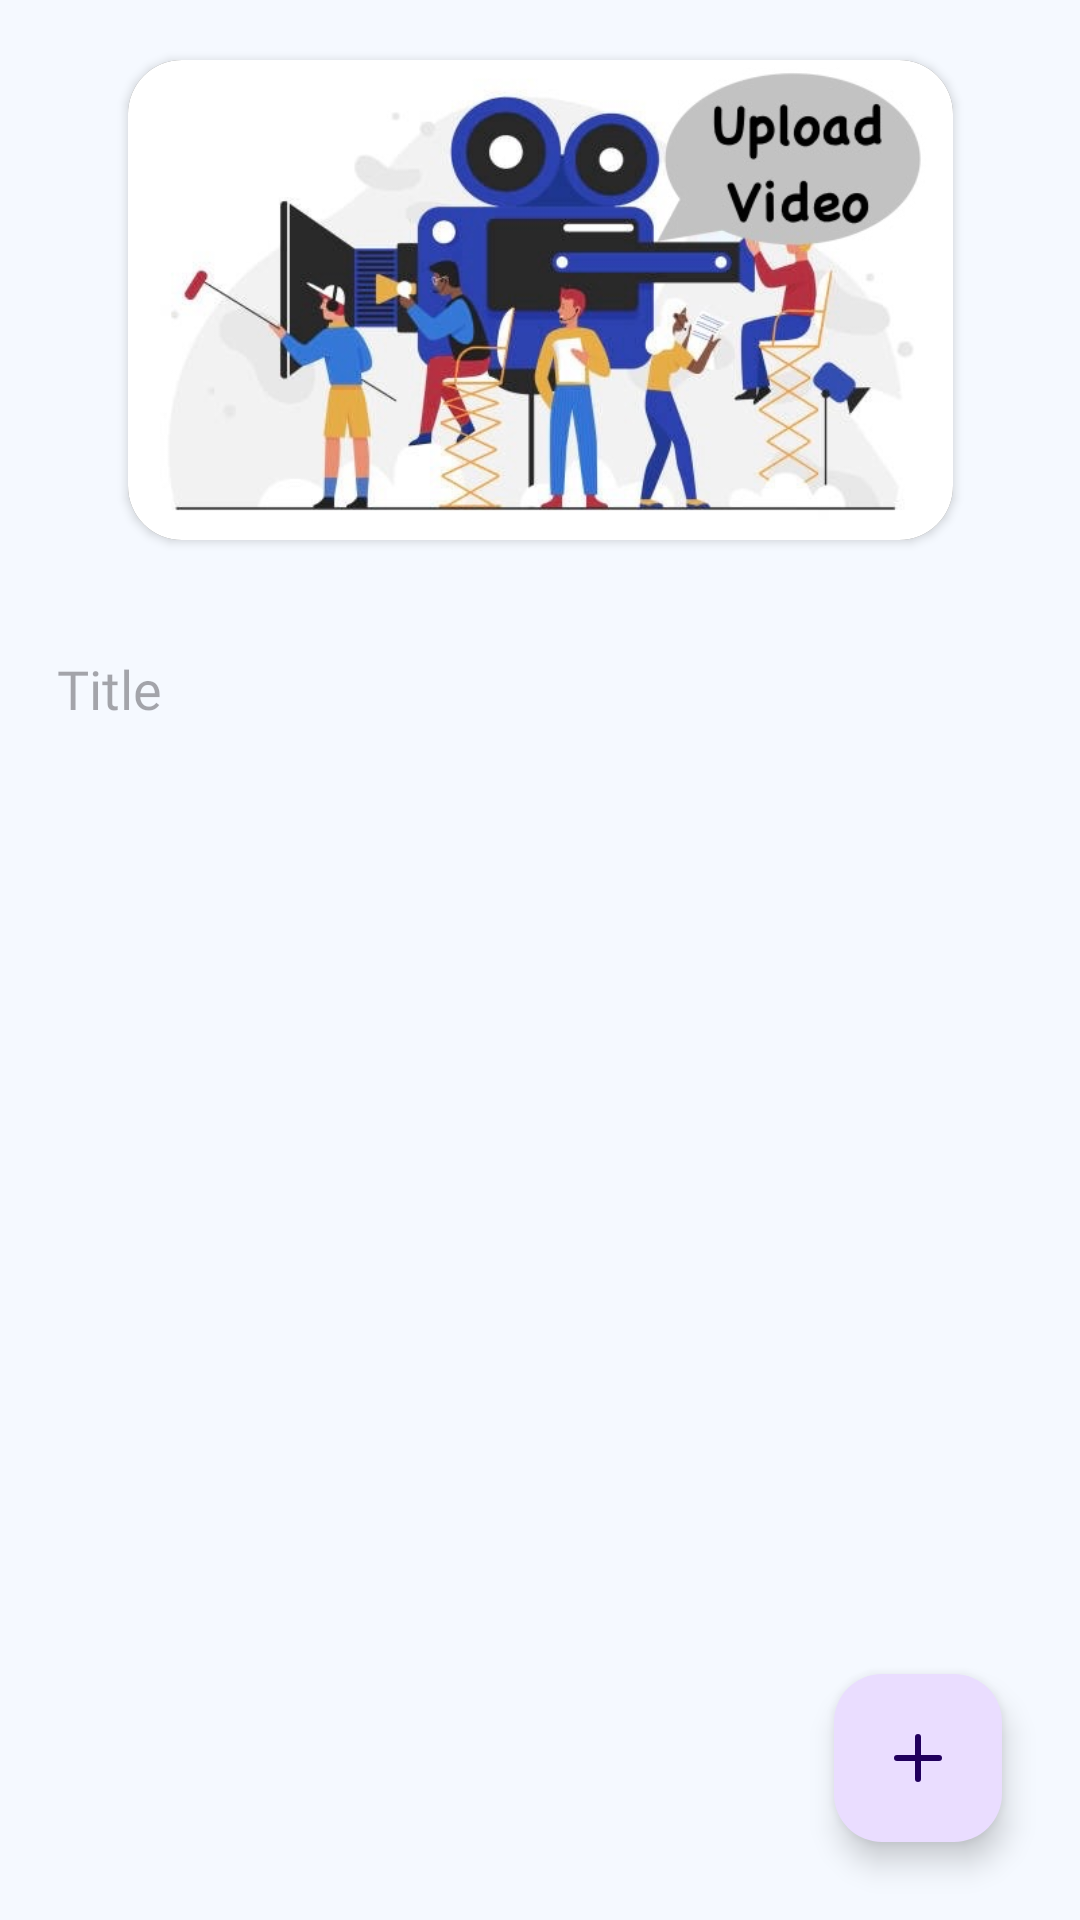

The Android layout XML behind this screen, and the referenced resources:
<!-- AndroidManifest.xml: application theme Theme.StudyWaveAdmin -->
<!-- res/layout/activity_upload_play_list.xml -->
<?xml version="1.0" encoding="utf-8"?>
<androidx.constraintlayout.widget.ConstraintLayout xmlns:android="http://schemas.android.com/apk/res/android"
    xmlns:app="http://schemas.android.com/apk/res-auto"
    xmlns:tools="http://schemas.android.com/tools"
    android:id="@+id/main"
    android:layout_width="match_parent"
    android:layout_height="match_parent"
    android:background="@color/background_blue"
    tools:context=".UploadPlayListActivity">

    <EditText
        android:id="@+id/title"
        android:layout_width="352dp"
        android:layout_height="55dp"
        android:layout_marginTop="22dp"
        android:background="@drawable/edittextshape"
        android:drawablePadding="15dp"
        android:elevation="2dp"
        android:ems="10"
        android:focusable="true"
        android:hint="Title"
        android:fontFamily="@font/mulish_bold"
        android:inputType="textPersonName"
        android:paddingStart="15dp"
        android:textColor="@color/black"
        app:layout_constraintEnd_toEndOf="parent"
        app:layout_constraintStart_toStartOf="parent"
        app:layout_constraintTop_toBottomOf="@+id/card_video" />

    <androidx.cardview.widget.CardView
        android:id="@+id/card_video"
        android:layout_width="275dp"
        android:layout_height="160dp"
        android:layout_marginTop="20dp"
        android:elevation="16dp"
        app:cardCornerRadius="18dp"
        app:layout_constraintEnd_toEndOf="parent"
        app:layout_constraintStart_toStartOf="parent"
        app:layout_constraintTop_toTopOf="parent">

        <com.example.studywaveadmin.FullScreenVideoView
            android:id="@+id/course_video"
            android:layout_width="match_parent"
            android:layout_height="match_parent"
            />

        <ImageView
            android:id="@+id/course_video_image"
            android:layout_width="match_parent"
            android:layout_height="match_parent"
            android:scaleType="centerCrop"
            android:src="@drawable/course_video" />
    </androidx.cardview.widget.CardView>

    <androidx.recyclerview.widget.RecyclerView
        android:id="@+id/rv_playList"
        android:layout_width="match_parent"
        android:layout_height="wrap_content"
        android:layout_marginTop="18dp"
        tools:listitem="@layout/playlist_item"
        app:layout_constraintEnd_toEndOf="parent"
        app:layout_constraintStart_toStartOf="parent"
        app:layout_constraintTop_toBottomOf="@+id/title" />

    <com.google.android.material.floatingactionbutton.FloatingActionButton
        android:id="@+id/upload_playlist"
        android:layout_width="wrap_content"
        android:layout_height="wrap_content"
        android:layout_marginEnd="26dp"
        android:layout_marginBottom="26dp"
        android:clickable="true"
        app:layout_constraintBottom_toBottomOf="parent"
        app:layout_constraintEnd_toEndOf="parent"
        app:srcCompat="@drawable/add" />


</androidx.constraintlayout.widget.ConstraintLayout>
<!-- res/layout/playlist_item.xml (included above) -->
<?xml version="1.0" encoding="utf-8"?>
<androidx.constraintlayout.widget.ConstraintLayout xmlns:android="http://schemas.android.com/apk/res/android"
    xmlns:app="http://schemas.android.com/apk/res-auto"
    android:layout_width="match_parent"
    android:layout_height="wrap_content"
    android:background="@color/background_blue"
    android:padding="6dp">

    <androidx.cardview.widget.CardView
        android:layout_width="365dp"
        android:layout_height="86dp"
        app:cardCornerRadius="18dp"
        android:background="@color/white"
        android:elevation="12dp"
        android:layout_marginBottom="6dp"
        app:layout_constraintBottom_toBottomOf="parent"
        app:layout_constraintEnd_toEndOf="parent"
        app:layout_constraintStart_toStartOf="parent"
        app:layout_constraintTop_toTopOf="parent">

        <androidx.constraintlayout.widget.ConstraintLayout
            android:layout_width="match_parent"
            android:layout_height="match_parent"
            android:background="@color/white">

            <ImageView
                android:id="@+id/imageView2"
                android:layout_width="38dp"
                android:layout_height="38dp"
                android:layout_marginLeft="14dp"
                android:src="@drawable/play_button"
                app:layout_constraintBottom_toBottomOf="parent"
                app:layout_constraintStart_toStartOf="parent"
                app:layout_constraintTop_toTopOf="parent" />


            <TextView
                android:id="@+id/title_item"
                android:layout_width="wrap_content"
                android:layout_height="wrap_content"
                android:text="Title of the Video"
                android:textColor="@color/black"
                android:fontFamily="@font/mulish_bold"
                android:textSize="16sp"
                android:layout_marginStart="18dp"
                app:layout_constraintBottom_toBottomOf="@+id/imageView2"
                app:layout_constraintStart_toEndOf="@+id/imageView2"
                app:layout_constraintTop_toTopOf="@+id/imageView2" />
        </androidx.constraintlayout.widget.ConstraintLayout>
    </androidx.cardview.widget.CardView>
</androidx.constraintlayout.widget.ConstraintLayout>
<!-- resources referenced by this layout -->
<resources>
  <color name="background_blue">#F5F9FF</color>
  <color name="black">#FF000000</color>
  <color name="white">#FFFFFFFF</color>
  <!-- drawable add (drawable) -->
  <vector xmlns:android="http://schemas.android.com/apk/res/android" android:height="80dp" android:viewportHeight="24" android:viewportWidth="24" android:width="80dp">
        
      <path android:fillColor="#FFFFFF" android:pathData="M12,19L12,5" android:strokeColor="#FFFFFF" android:strokeLineCap="round" android:strokeLineJoin="round" android:strokeWidth="2"/>
        
      <path android:fillColor="#FFFFFF" android:pathData="M5,12L19,12" android:strokeColor="#FFFFFF" android:strokeLineCap="round" android:strokeLineJoin="round" android:strokeWidth="2"/>
      
  </vector>
  <!-- drawable course_video: jpg bitmap (drawable, 42617 bytes) -->
  <!-- drawable play_button (drawable) -->
  <vector xmlns:android="http://schemas.android.com/apk/res/android" android:height="80dp" android:viewportHeight="512" android:viewportWidth="512" android:width="80dp">
        
      <path android:fillColor="#366796" android:pathData="M256,256m-256,0a256,256 0,1 1,512 0a256,256 0,1 1,-512 0"/>
        
      <path android:fillColor="#273B7A" android:pathData="M166.04,375.28l133.08,133.08c86.64,-14.7 158.46,-72.92 192.18,-151.4L378.65,244.31L166.04,375.28z"/>
        
      <path android:fillColor="#FFFFFF" android:pathData="M189.74,133.45l183.02,105.67c12.99,7.5 12.99,26.25 0,33.75l-183.02,105.67c-12.99,7.5 -29.23,-1.88 -29.23,-16.88V150.33C160.52,135.33 176.76,125.95 189.74,133.45z"/>
        
      <path android:fillColor="#F1ECEC" android:pathData="M160.52,256.86V361.67c0,15 16.24,24.38 29.23,16.88l183.02,-105.67c6.21,-3.59 9.42,-9.74 9.69,-16.01H160.52z"/>
      
  </vector>
  <style name="Theme.StudyWaveAdmin" parent="Base.Theme.StudyWaveAdmin" />
  <style name="Base.Theme.StudyWaveAdmin" parent="Theme.Material3.DayNight.NoActionBar">
          
          
      </style>
</resources>
